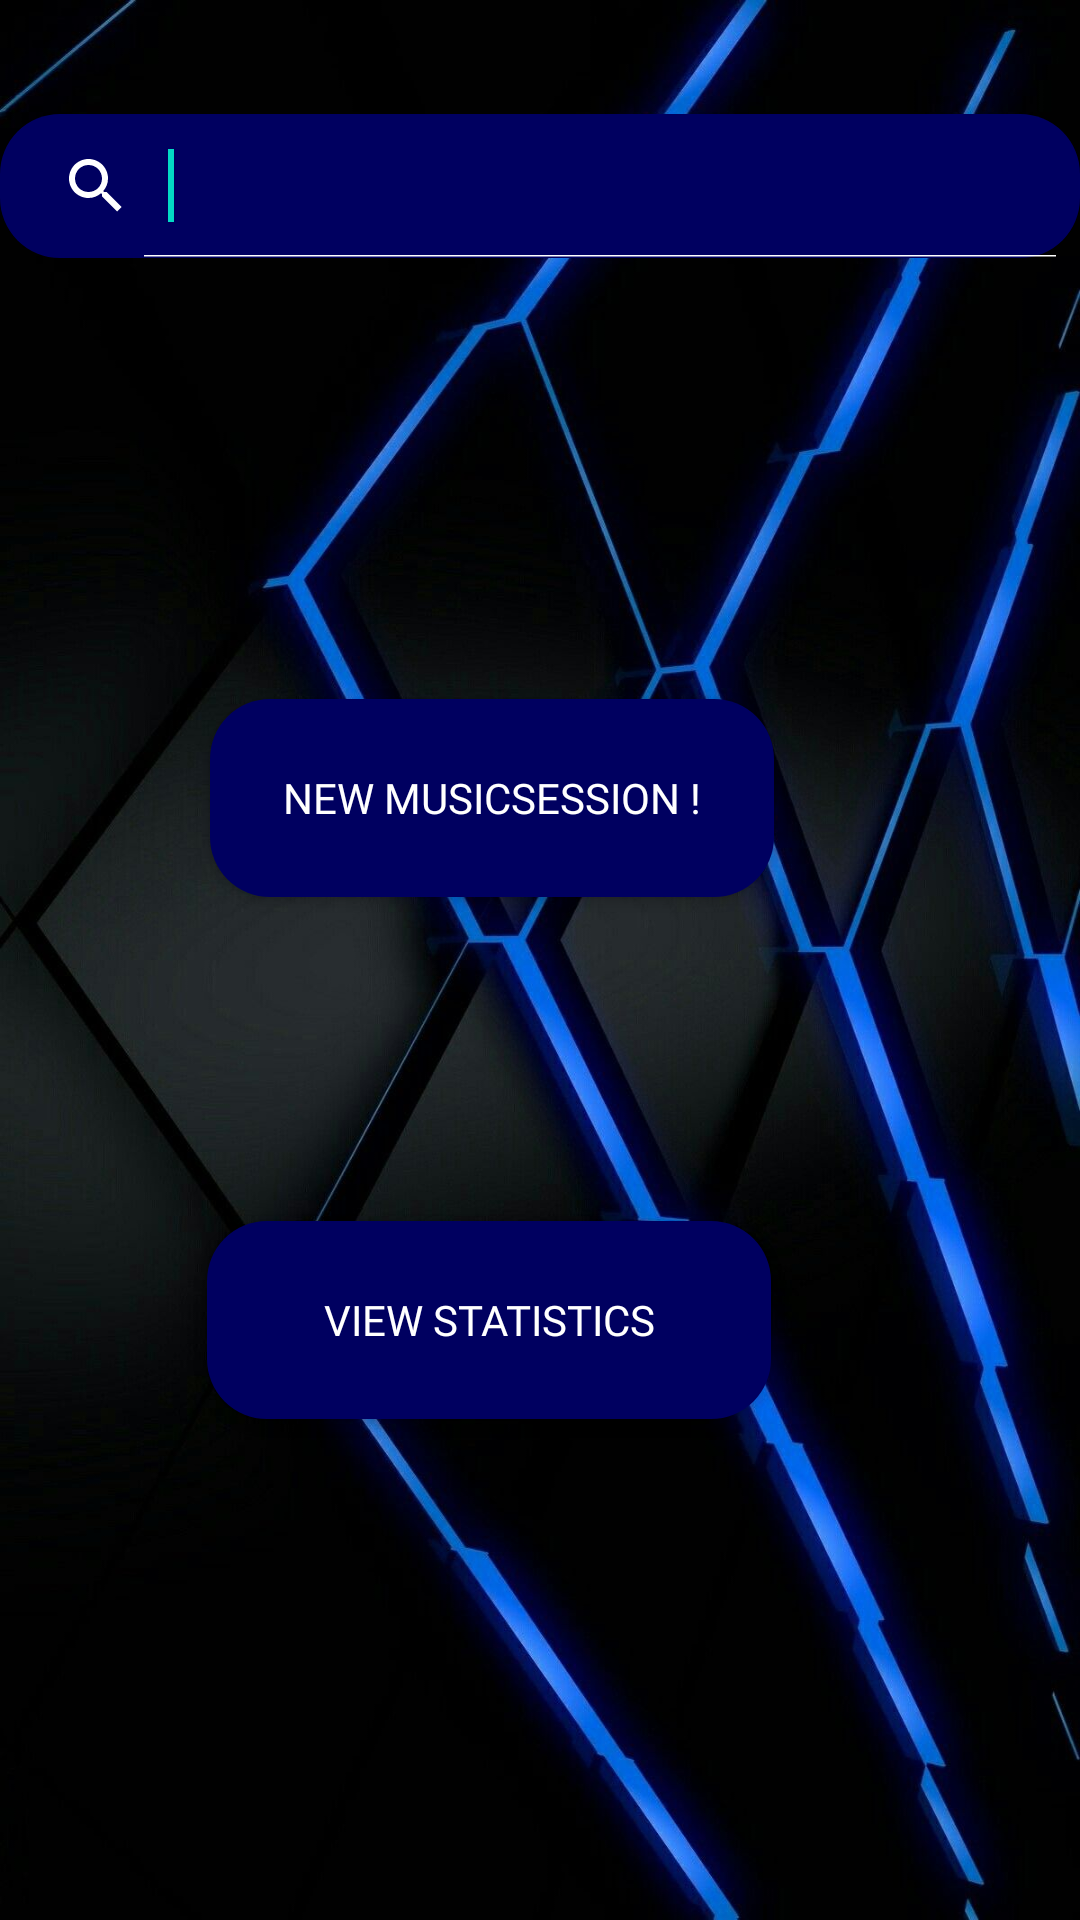

Layout XML and referenced resources for this Android screen:
<!-- AndroidManifest.xml: application theme AppTheme -->
<!-- res/layout/layout_activity_menu.xml -->
<?xml version="1.0" encoding="utf-8"?>
<layout xmlns:android="http://schemas.android.com/apk/res/android"
    xmlns:app="http://schemas.android.com/apk/res-auto"
    xmlns:tools="http://schemas.android.com/tools">

    <data>

    </data>

        <RelativeLayout
            android:layout_width="match_parent"
            android:layout_height="match_parent"
            android:orientation="vertical"
            tools:context=".view.menu.MenuActivity"
            android:background="@drawable/blueblack">

            <SearchView
                android:id="@+id/search"
                android:layout_width="match_parent"
                android:layout_height="wrap_content"
                android:layout_alignParentBottom="true"
                android:layout_marginBottom="554dp"
                android:background="@drawable/rounded_black_button"
                android:iconifiedByDefault="false"
                app:theme="@style/AppTheme.Toolbar">

                <requestFocus />
            </SearchView>

            <Button
                android:id="@+id/music_session_btn"
                android:layout_width="188dp"
                android:layout_height="66dp"
                android:layout_alignParentEnd="true"
                android:layout_alignParentRight="true"
                android:layout_alignParentBottom="true"
                android:layout_marginEnd="102dp"
                android:layout_marginRight="102dp"
                android:layout_marginBottom="341dp"
                android:background="@drawable/rounded_black_button"
                android:fontFamily="@font/prompt_block"
                android:paddingLeft="16dp"
                android:paddingRight="16dp"
                android:text="New MusicSession !"
                android:textColor="@android:color/white"
                tools:layout_conversion_absoluteHeight="48dp"
                tools:layout_conversion_absoluteWidth="210dp"
                tools:layout_editor_absoluteX="112dp"
                tools:layout_editor_absoluteY="184dp" />

            <Button
                android:id="@+id/statistics_btn"
                android:layout_width="188dp"
                android:layout_height="66dp"
                android:layout_alignParentEnd="true"
                android:layout_alignParentRight="true"
                android:layout_alignParentBottom="true"
                android:layout_marginEnd="103dp"
                android:layout_marginRight="103dp"
                android:layout_marginBottom="167dp"
                android:background="@drawable/rounded_black_button"
                android:fontFamily="@font/prompt_block"
                android:paddingLeft="16dp"
                android:paddingRight="16dp"
                android:text="View Statistics"
                android:textColor="@android:color/white"
                tools:layout_conversion_absoluteHeight="48dp"
                tools:layout_conversion_absoluteWidth="210dp"
                tools:layout_editor_absoluteX="112dp"
                tools:layout_editor_absoluteY="323dp" />


        </RelativeLayout>

</layout>
<!-- resources referenced by this layout -->
<resources>
  <!-- drawable blueblack: jpg bitmap (drawable, 106933 bytes) -->
  <!-- drawable rounded_black_button (drawable) -->
  <?xml version="1.0" encoding="utf-8"?>
  <shape xmlns:android="http://schemas.android.com/apk/res/android">
  
      <solid android:color="#000060"/>
      <corners android:radius="20dp"/>
  
  </shape>
  <style name="AppTheme.Toolbar" parent="AppTheme">
          
          <item name="android:textColorPrimary">@color/colorWhite</item>
          
          <item name="android:textColorSecondary">@color/colorWhite</item>
      </style>
  <style name="AppTheme" parent="Theme.AppCompat.Light.DarkActionBar">
          
          <item name="colorPrimary">@color/colorPrimary</item>
          <item name="colorPrimaryDark">@color/colorPrimaryDark</item>
          <item name="colorAccent">@color/colorAccent</item>
      </style>
  <color name="colorWhite">#FFFFFF</color>
  <color name="colorPrimary">#000000</color>
  <color name="colorPrimaryDark">#3700B3</color>
  <color name="colorAccent">#03DAC5</color>
</resources>
